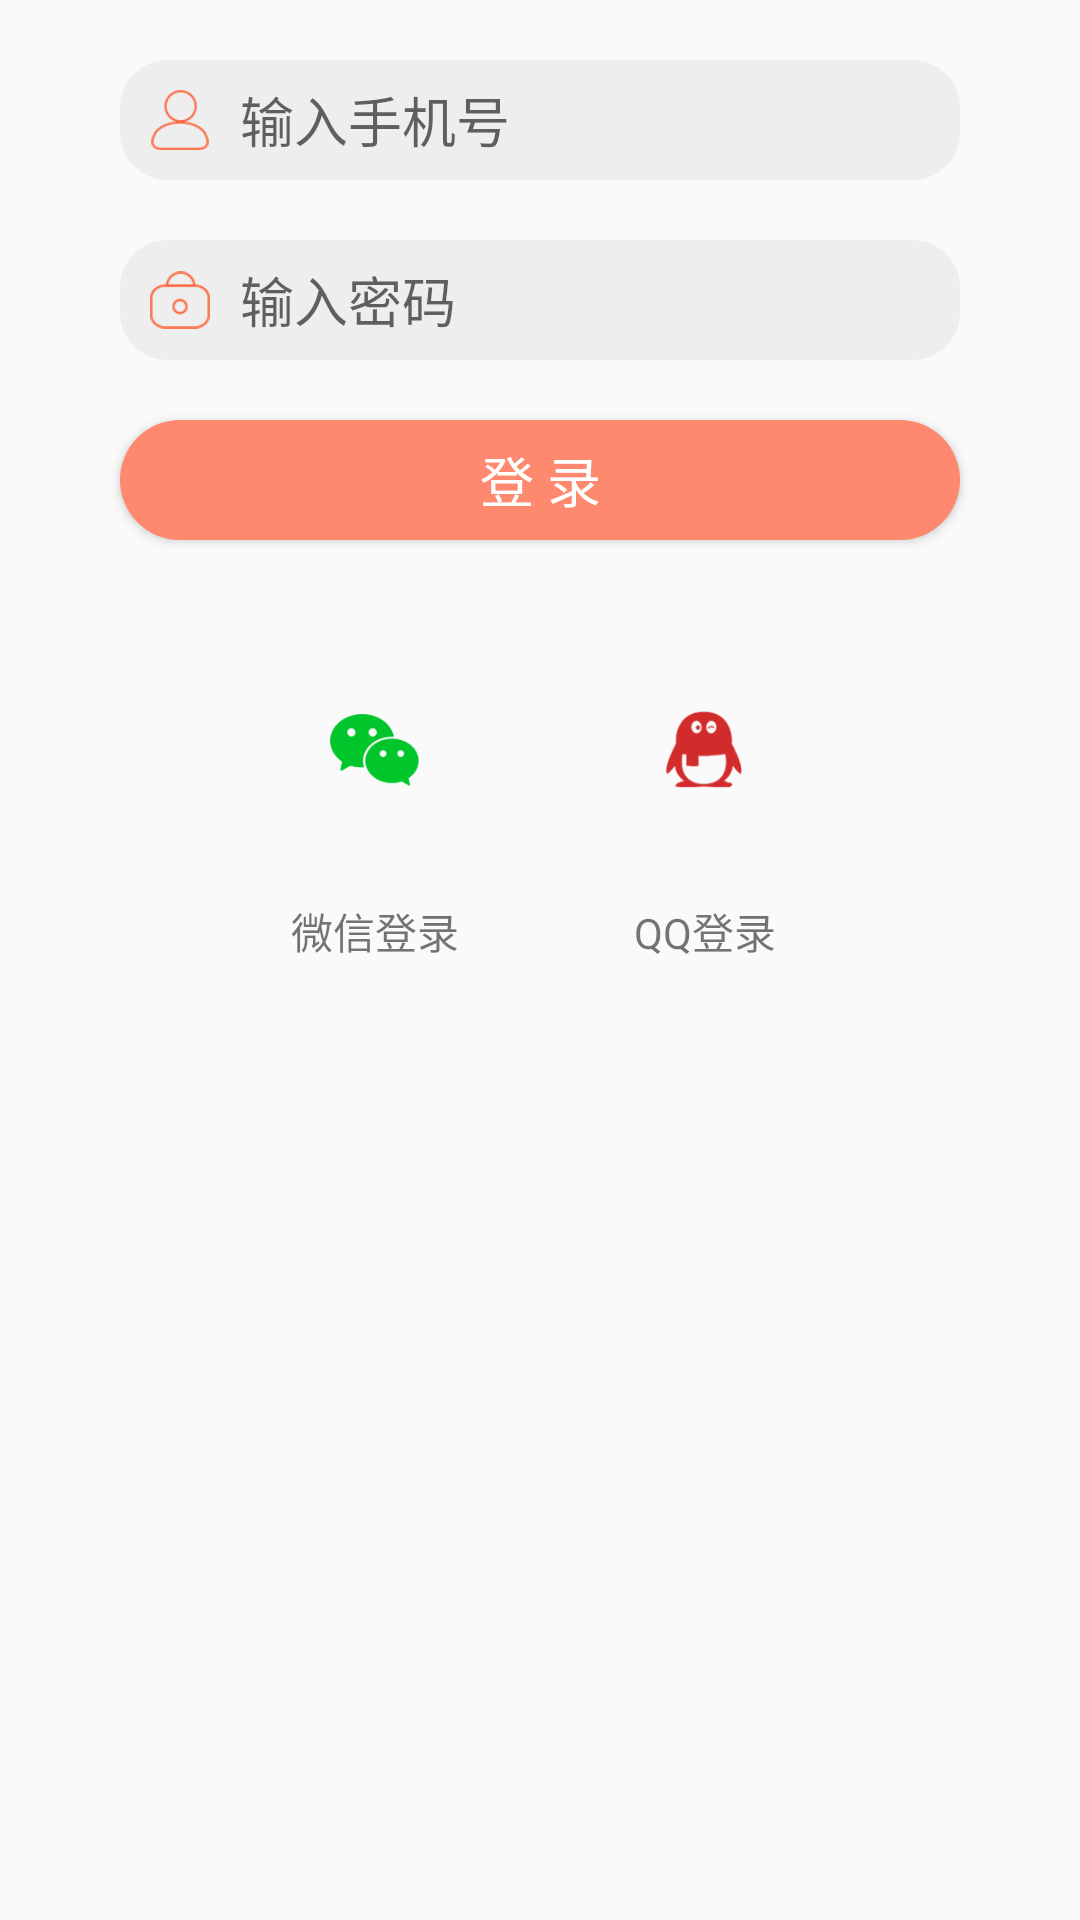

This screen was rendered from an Android layout file. Write that file and the resources it references.
<!-- AndroidManifest.xml: application theme AppTheme -->
<!-- res/layout/fragment_logiin.xml -->
<LinearLayout
    android:layout_width="match_parent"
    android:layout_height="wrap_content"
    android:orientation="vertical"
    xmlns:android="http://schemas.android.com/apk/res/android">

    <LinearLayout
        android:layout_width="match_parent"
        android:layout_height="40dp"
        android:layout_marginLeft="40dp"
        android:layout_marginRight="40dp"
        android:layout_marginTop="20dp"
        android:background="@drawable/bg_edit"
        android:orientation="horizontal">

        <ImageView
            android:layout_width="40dp"
            android:layout_height="40dp"
            android:padding="10dp"
            android:src="@drawable/ic_user_login"/>

        <EditText
            android:id="@+id/edit_phone_login"
            android:layout_width="0dp"
            android:layout_height="match_parent"
            android:layout_weight="1"
            android:background="#00000000"
            android:hint="输入手机号"
            android:inputType="number"
            android:maxLength="11"/>


    </LinearLayout>


    <LinearLayout
        android:layout_width="match_parent"
        android:layout_height="40dp"
        android:layout_marginLeft="40dp"
        android:layout_marginRight="40dp"
        android:layout_marginTop="20dp"
        android:background="@drawable/bg_edit"
        android:orientation="horizontal">

        <ImageView
            android:layout_width="40dp"
            android:layout_height="40dp"
            android:padding="10dp"
            android:src="@drawable/ic_password_login"/>

        <EditText
            android:id="@+id/edit_password_login"
            android:layout_width="match_parent"
            android:layout_height="match_parent"
            android:background="#00000000"
            android:hint="输入密码"
            android:inputType="textPassword"
            android:maxLength="20"/>

    </LinearLayout>


    <Button
        android:id="@+id/btn_login"
        android:layout_width="match_parent"
        android:layout_height="40dp"
        android:layout_marginLeft="40dp"
        android:layout_marginRight="40dp"
        android:layout_marginTop="20dp"
        android:background="@drawable/bt_measure"
        android:text="登 录"
        android:textColor="@color/md_white_1000"
        android:textSize="@dimen/app_text_size_large"/>

    <LinearLayout
        android:layout_width="match_parent"
        android:layout_height="0dp"
        android:layout_margin="20dp"
        android:layout_weight="1"
        android:orientation="horizontal">

        <LinearLayout
            android:id="@+id/btn_wechat"
            android:layout_width="0dp"
            android:layout_height="wrap_content"
            android:layout_marginLeft="50dp"
            android:layout_weight="1"
            android:orientation="vertical">

            <ImageView
                android:layout_width="match_parent"
                android:layout_height="0dp"
                android:layout_weight="1"
                android:paddingLeft="40dp"
                android:paddingRight="40dp"
                android:scaleType="centerInside"
                android:src="@drawable/ic_wechat_login"/>

            <TextView
                android:layout_width="match_parent"
                android:layout_height="wrap_content"
                android:gravity="center"
                android:text="微信登录"
                android:textSize="@dimen/app_text_size_medium"/>

        </LinearLayout>

        <LinearLayout
            android:id="@+id/btn_qq"
            android:layout_width="0dp"
            android:layout_height="wrap_content"
            android:layout_marginRight="50dp"
            android:layout_weight="1"
            android:orientation="vertical">

            <ImageView
                android:layout_width="match_parent"
                android:layout_height="0dp"
                android:layout_weight="1"
                android:paddingLeft="40dp"
                android:paddingRight="40dp"
                android:scaleType="centerInside"
                android:src="@drawable/ic_qq_login"/>

            <TextView
                android:layout_width="match_parent"
                android:layout_height="wrap_content"
                android:gravity="center"
                android:text="QQ登录"
                android:textSize="@dimen/app_text_size_medium"/>

        </LinearLayout>

    </LinearLayout>

</LinearLayout>
<!-- resources referenced by this layout -->
<resources>
  <color name="md_white_1000">#ffffff</color>
  <dimen name="app_text_size_large">18sp</dimen>
  <dimen name="app_text_size_medium">14sp</dimen>
  <!-- drawable bg_edit (drawable) -->
  <?xml version="1.0" encoding="utf-8"?>
  <selector xmlns:android="http://schemas.android.com/apk/res/android">
      <item>
          <shape>
              <solid android:color="@color/md_grey_200"/>
              <corners android:radius="15dp"/>
              <stroke android:width="2dp"
                      android:color="@color/md_grey_200"/>
          </shape>
      </item>
  </selector>
  <!-- drawable bt_measure (drawable) -->
  <?xml version="1.0" encoding="utf-8"?>
  <selector xmlns:android="http://schemas.android.com/apk/res/android">
      <item>
          <shape>
              <corners android:radius="30dp" />
              <solid android:color="#FE896E" />
          </shape>
      </item>
  </selector>
  <!-- drawable ic_password_login: png bitmap (drawable, 1036 bytes) -->
  <!-- drawable ic_qq_login: png bitmap (drawable, 4882 bytes) -->
  <!-- drawable ic_user_login: png bitmap (drawable, 1280 bytes) -->
  <!-- drawable ic_wechat_login: png bitmap (drawable, 3937 bytes) -->
  <style name="AppTheme" parent="Theme.AppCompat.Light.NoActionBar">
          
          <item name="colorPrimary">@color/colorPrimary</item>
          <item name="colorPrimaryDark">@color/colorPrimaryDark</item>
          <item name="colorAccent">@color/colorAccent</item>
      </style>
  <color name="md_grey_200">#EEEEEE</color>
  <color name="colorPrimary">#fff</color>
  <color name="colorPrimaryDark">#fff</color>
  <color name="colorAccent">#FD6438</color>
</resources>
